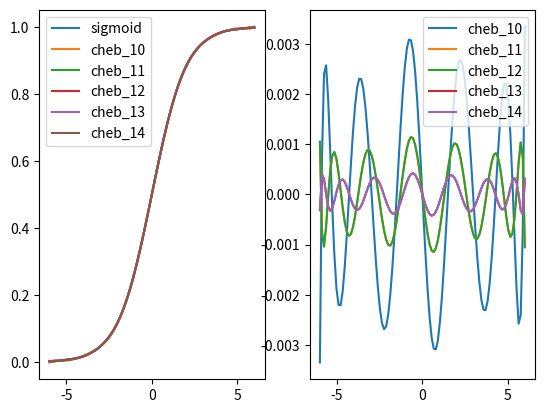

Generate this figure with matplotlib:
import numpy as np
import matplotlib.pyplot as plt
from scipy.interpolate import approximate_taylor_polynomial
from numpy.polynomial.chebyshev import chebfit, chebval, cheb2poly
from numpy.polynomial.polynomial import Polynomial as P

from pprint import pprint as pp

x = np.linspace(-6, 6, 100)
def sigmoid(x):
    return 1 / (1 + np.exp(-x))

y = sigmoid(x)

fig, axs = plt.subplots(1,2)

axs[0].plot(x, y, label='sigmoid')

# for degree in range(1, 10, 2):
#     y_taylor = approximate_taylor_polynomial(sigmoid, 0, degree, 10, degree)
#     # pp(y_taylor)
#     axs[0].plot(x, y_taylor(x), label=f'taylor_{degree}')
#     axs[1].plot(x, y-y_taylor(x), label=f'taylor_{degree}')



for degree in range(10, 15, 1):
    def y_cheb(point):
        c = chebfit(x, sigmoid(x), degree)
        return chebval(point, c)
    pp(P(cheb2poly(chebfit(x, sigmoid(x), degree))))
    axs[0].plot(x, y_cheb(x), label=f'cheb_{degree}')
    axs[1].plot(x, y_cheb(x)-y, label=f'cheb_{degree}')


# def make_lookup_table(func, a, b, n):
#     table = func(np.array([(x+0.5)/n*(b-a)+a for x in range(0, n)]))
#     print(table)

#     def tablefunc(x):
#         i = np.int64(np.floor((x-a)/(b-a)*n))
#         i[i==n] = n-1
#         return table[i]
#     return tablefunc

# def make_lookup_table_2(func, a, b, n):
#     table = func(np.array([float(x)/n*(b-a)+a for x in range(0, n+1)]))

#     def tablefunc(x):
#         ii = (x-a)/(b-a)*n
#         i = np.int64(np.floor(ii))
#         i[i == n] = n-1
#         u = ii-i
#         return table[i]*(1-u) + table[i+1]*u
#     return tablefunc

# for sample_points in range(60, 91, 10):
#     y_lut = make_lookup_table(sigmoid, -10, 10, sample_points)
#     axs[0].plot(x, y_lut(x), label=f'lut_{sample_points}')
#     axs[1].plot(x, y-y_lut(x), label=f'lut_{sample_points}')

# for sample_points in range(60, 91, 10):
#     y_lut_2 = make_lookup_table_2(sigmoid, -10, 10, sample_points)
#     axs[0].plot(x, y_lut_2(x), label=f'lut2_{sample_points}')
#     axs[1].plot(x, y-y_lut_2(x), label=f'lut2_{sample_points}')

# axs[0].set_xlim([-10, 10])
# axs[1].set_xlim([-10, 10])

# axs[0].set_ylim([-5,5])
# axs[1].set_ylim([-5, 5])

axs[0].legend()
axs[1].legend()

plt.show()
